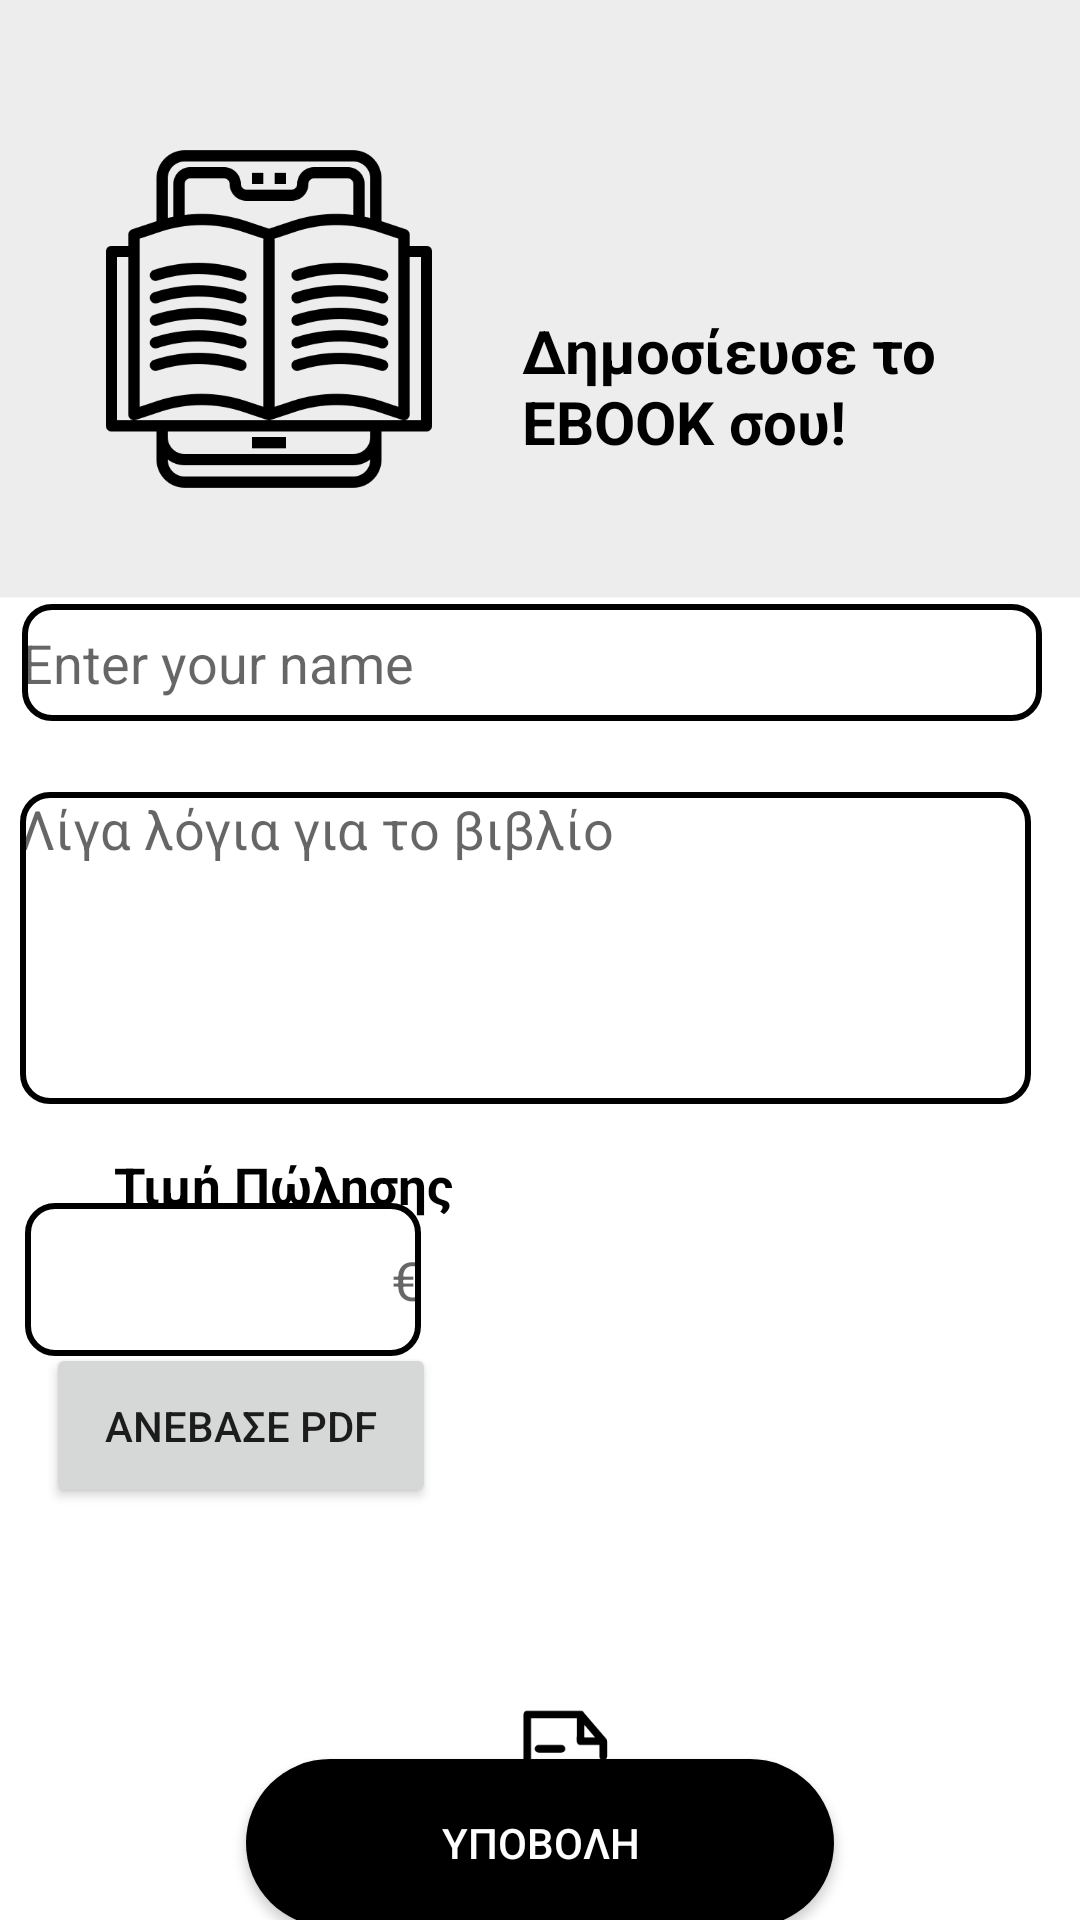

The Android layout XML behind this screen, and the referenced resources:
<!-- AndroidManifest.xml: application theme Theme.ReadEase3 -->
<!-- res/layout/activity_ebook_form.xml -->
<?xml version="1.0" encoding="utf-8"?>
<androidx.constraintlayout.widget.ConstraintLayout xmlns:android="http://schemas.android.com/apk/res/android"
    xmlns:app="http://schemas.android.com/apk/res-auto"
    xmlns:tools="http://schemas.android.com/tools"
    android:id="@+id/main"
    android:layout_width="match_parent"
    android:layout_height="match_parent"
    android:background="#EDEDED"
    tools:context=".ebook_form">


    <ImageView
        android:id="@+id/imageView3"
        android:layout_width="428dp"
        android:layout_height="1056dp"
        android:layout_centerHorizontal="true"
        android:layout_centerVertical="true"
        android:layout_gravity="center"
        android:layout_marginTop="8dp"
        android:src="@drawable/backround"
        app:layout_constraintBottom_toBottomOf="parent"
        app:layout_constraintEnd_toEndOf="parent"
        app:layout_constraintHorizontal_bias="0.529"
        app:layout_constraintStart_toStartOf="parent"
        app:layout_constraintTop_toTopOf="parent"
        app:layout_constraintVertical_bias="0.0" />

    <ImageView
        android:id="@+id/imageView5"
        android:layout_width="126dp"
        android:layout_height="378dp"
        android:layout_centerHorizontal="true"
        android:layout_centerVertical="true"
        android:layout_gravity="center"
        android:layout_marginTop="160dp"
        android:src="@drawable/upload"
        app:layout_constraintBottom_toBottomOf="parent"
        app:layout_constraintEnd_toEndOf="parent"
        app:layout_constraintHorizontal_bias="0.547"
        app:layout_constraintStart_toStartOf="parent"
        app:layout_constraintTop_toBottomOf="@+id/editTextName"
        app:layout_constraintVertical_bias="0.0" />

    <EditText
        android:id="@+id/editText"
        android:layout_width="337dp"
        android:layout_height="104dp"
        android:layout_marginStart="20dp"
        android:layout_marginTop="-180dp"
        android:layout_marginEnd="30dp"
        android:layout_marginBottom="-80dp"
        android:background="@drawable/edittext_border"
        android:gravity="top|start"
        android:hint="Λίγα λόγια για το βιβλίο"
        android:inputType="text"
        app:layout_constraintBottom_toTopOf="@+id/editTextPrice"
        app:layout_constraintEnd_toEndOf="parent"
        app:layout_constraintStart_toStartOf="parent"
        app:layout_constraintTop_toBottomOf="@+id/editTextName"
        app:layout_constraintVertical_bias="0.643" />

    <TextView
        android:id="@+id/price"
        android:layout_width="146dp"
        android:layout_height="29dp"
        android:layout_marginStart="20dp"
        android:layout_marginTop="-50dp"
        android:layout_marginBottom="-300dp"
        android:text='Τιμή Πώλησης'
        android:textColor="@color/black"
        android:textSize="17sp"
        android:textStyle="bold"
        app:layout_constraintBottom_toTopOf="@+id/editTextPrice"
        app:layout_constraintEnd_toEndOf="parent"
        app:layout_constraintHorizontal_bias="0.093"
        app:layout_constraintStart_toStartOf="parent"
        app:layout_constraintTop_toBottomOf="@+id/editText"
        app:layout_constraintVertical_bias="0.185" />

    <ImageView
        android:id="@+id/imageView4"
        android:layout_width="120dp"
        android:layout_height="120dp"
        android:layout_centerHorizontal="true"
        android:layout_centerVertical="true"
        android:layout_gravity="center"
        android:src="@drawable/ebook"
        app:layout_constraintBottom_toBottomOf="parent"
        app:layout_constraintEnd_toEndOf="parent"
        app:layout_constraintHorizontal_bias="0.123"
        app:layout_constraintStart_toStartOf="parent"
        app:layout_constraintTop_toTopOf="parent"
        app:layout_constraintVertical_bias="0.089" />


    <TextView
        android:id="@+id/title_ebook"
        android:layout_width="162dp"
        android:layout_height="63dp"
        android:layout_marginStart="150dp"
        android:layout_marginTop="-150dp"
        android:text="Δημοσίευσε το EBOOK σου!"
        android:textColor="@color/black"
        android:textSize="20sp"
        android:textStyle="bold"
        app:layout_constraintBottom_toBottomOf="@id/imageView3"
        app:layout_constraintEnd_toEndOf="parent"
        app:layout_constraintStart_toStartOf="parent"
        app:layout_constraintTop_toTopOf="parent"
        app:layout_constraintVertical_bias="0.22000003" />


    <TextView
        android:id="@+id/writer_name"
        android:layout_width="146dp"
        android:layout_height="29dp"
        android:layout_marginStart="30dp"
        android:layout_marginTop="50dp"
        android:layout_marginEnd="8dp"
        android:text='Όνομα Συγγραφέα'
        android:textColor="@color/black"
        android:textSize="17sp"
        android:textStyle="bold"
        app:layout_constraintBottom_toTopOf="@+id/editTextName"
        app:layout_constraintEnd_toEndOf="@id/imageView3"
        app:layout_constraintHorizontal_bias="0.057"
        app:layout_constraintStart_toStartOf="@id/imageView3"
        app:layout_constraintTop_toBottomOf="@+id/imageView4"
        app:layout_constraintVertical_bias="0.0" />

    <EditText
        android:id="@+id/editTextName"
        android:layout_width="340dp"
        android:layout_height="39dp"
        android:layout_marginStart="20dp"
        android:layout_marginTop="-220dp"
        android:layout_marginEnd="30dp"
        android:background="@drawable/edittext_border"
        android:hint="Enter your name"
        android:inputType="text"
        app:layout_constraintBottom_toBottomOf="parent"
        app:layout_constraintEnd_toEndOf="parent"
        app:layout_constraintHorizontal_bias="0.428"
        app:layout_constraintStart_toStartOf="parent"
        app:layout_constraintTop_toTopOf="@+id/imageView3"
        app:layout_constraintVertical_bias="0.508" />

    <EditText
        android:id="@+id/editTextPrice"
        android:layout_width="132dp"
        android:layout_height="51dp"
        android:layout_marginTop="35dp"
        android:layout_marginEnd="200dp"
        android:layout_marginBottom="10dp"
        android:background="@drawable/edittext_border"
        android:gravity="right|center_vertical"
        android:hint="€"
        android:inputType="numberDecimal"
        app:layout_constraintBottom_toBottomOf="parent"
        app:layout_constraintEnd_toEndOf="parent"
        app:layout_constraintHorizontal_bias="0.0"
        app:layout_constraintStart_toStartOf="@+id/writer_name"
        app:layout_constraintTop_toBottomOf="@+id/editTextName"
        app:layout_constraintVertical_bias="0.414" />

    <Button
        android:id="@+id/uploadButton"
        android:layout_width="130dp"
        android:layout_height="55dp"
        android:layout_marginStart="-240dp"
        android:layout_marginTop="-170dp"
        android:onClick="openFilePicker"
        android:text="Ανεβασε PDF"
        app:layout_constraintBottom_toBottomOf="parent"
        app:layout_constraintEnd_toEndOf="parent"
        app:layout_constraintHorizontal_bias="0.543"
        app:layout_constraintStart_toStartOf="parent"
        app:layout_constraintTop_toBottomOf="@+id/editTextPrice"
        app:layout_constraintVertical_bias="0.546" />

    <Button
        android:id="@+id/button9"
        android:layout_width="196dp"
        android:layout_height="56dp"
        android:layout_marginTop="-170dp"
        android:layout_marginBottom="20dp"
        android:background="@drawable/black_button"
        android:text="ΥΠΟΒΟΛΗ"
        android:textColor="#FFFFFF"
        app:layout_constraintBottom_toBottomOf="parent"
        app:layout_constraintEnd_toEndOf="parent"
        app:layout_constraintStart_toStartOf="parent"
        app:layout_constraintTop_toBottomOf="@+id/imageView5"
        tools:ignore="MissingConstraints" />


</androidx.constraintlayout.widget.ConstraintLayout>
<!-- resources referenced by this layout -->
<resources>
  <color name="black">#FF000000</color>
  <!-- drawable backround: png bitmap (drawable, 62926 bytes) -->
  <!-- drawable black_button (drawable) -->
  <?xml version="1.0" encoding="utf-8"?>
  <shape xmlns:android="http://schemas.android.com/apk/res/android">
  <solid android:color="@color/black"/>
  <corners android:topLeftRadius="60dp"
      android:topRightRadius="60dp"
      android:bottomLeftRadius="60dp"
      android:bottomRightRadius="60dp"/>
  </shape>
  <!-- drawable ebook: png bitmap (drawable, 18686 bytes) -->
  <!-- drawable edittext_border (drawable) -->
  <?xml version="1.0" encoding="utf-8"?>
  <selector xmlns:android="http://schemas.android.com/apk/res/android">
      <item>
          <shape android:shape="rectangle">
              <solid android:color="#FFFFFF" /> 
              <stroke
                  android:width="2dp"
                  android:color="#000000" />
              <corners android:radius="9dp" /> 
          </shape>
      </item>
  </selector>
  <!-- drawable upload: png bitmap (drawable, 6329 bytes) -->
  <style name="Theme.ReadEase3" parent="Theme.MaterialComponents.DayNight.DarkActionBar">
          
          <item name="colorPrimary">@color/purple_500</item>
          <item name="colorPrimaryVariant">@color/purple_700</item>
          <item name="colorOnPrimary">@color/white</item>
          
          <item name="colorSecondary">@color/teal_200</item>
          <item name="colorSecondaryVariant">@color/teal_700</item>
          <item name="colorOnSecondary">@color/black</item>
          
          <item name="android:statusBarColor">?attr/colorPrimaryVariant</item>
          
      </style>
  <color name="purple_500">#8E8E8E</color>
  <color name="purple_700">#EDEDED</color>
  <color name="white">#FFFFFFFF</color>
  <color name="teal_200">#FF03DAC5</color>
  <color name="teal_700">#ff00897b</color>
</resources>
